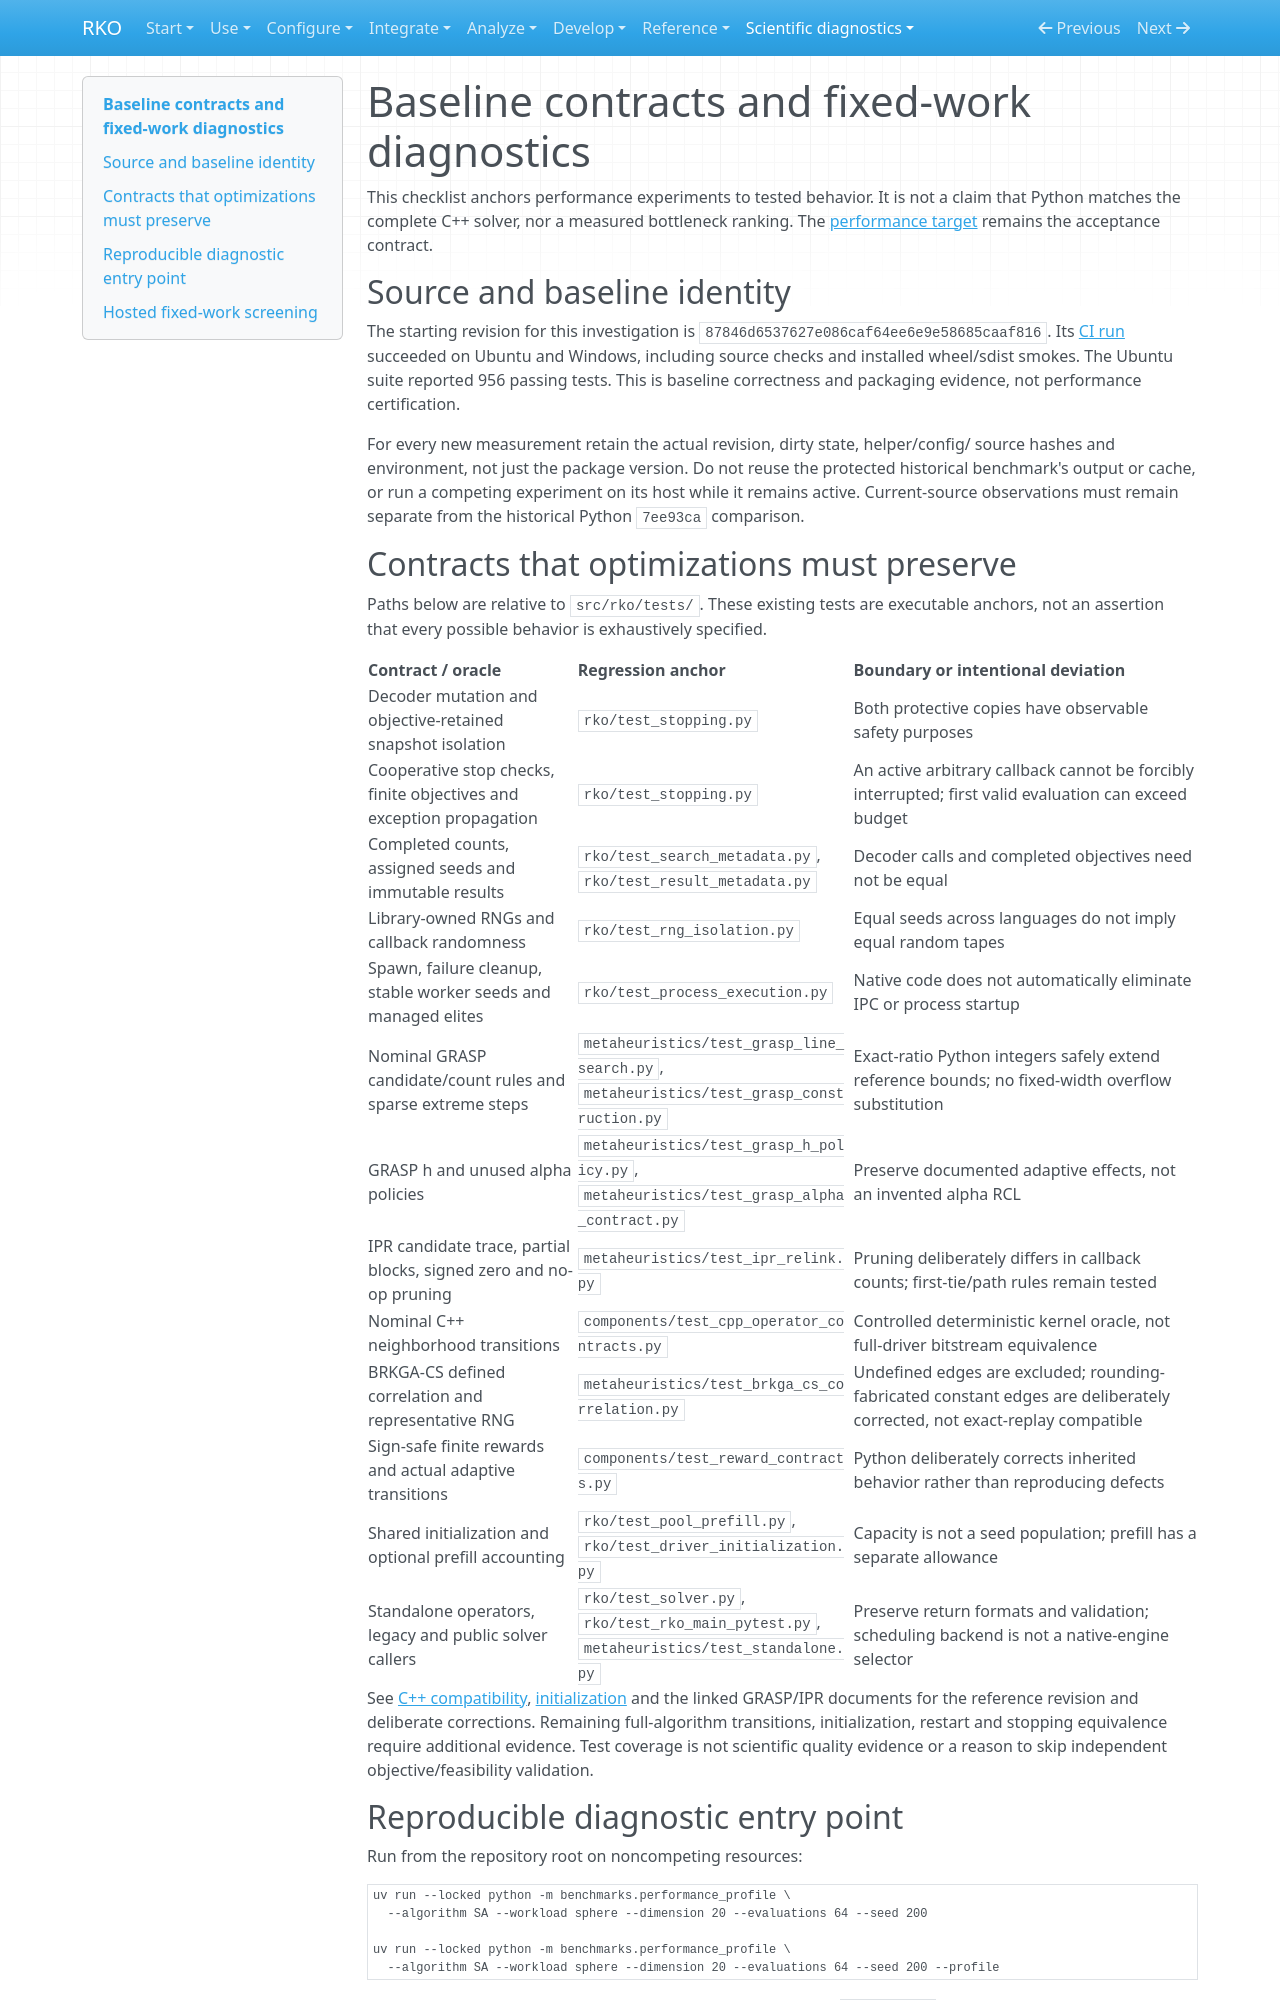

repository: MarcosPTProenca/RKO_Python · page: performance-baseline/index.html · generator: mkdocs

# Baseline contracts and fixed-work diagnostics

This checklist anchors performance experiments to tested behavior. It is not a
claim that Python matches the complete C++ solver, nor a measured bottleneck
ranking. The [performance target](performance.md) remains the acceptance contract.

## Source and baseline identity

The starting revision for this investigation is
`87846d6537627e086caf64ee6e9e58685caaf816`. Its
[CI run](https://github.com/MarcosPTProenca/RKO/actions/runs/39790181646)
succeeded on Ubuntu and Windows, including source checks and installed wheel/sdist
smokes. The Ubuntu suite reported 956 passing tests. This is baseline correctness
and packaging evidence, not performance certification.

For every new measurement retain the actual revision, dirty state, helper/config/
source hashes and environment, not just the package version. Do not reuse the
protected historical benchmark's output or cache, or run a competing experiment
on its host while it remains active. Current-source observations must remain
separate from the historical Python `7ee93ca` comparison.

## Contracts that optimizations must preserve

Paths below are relative to `src/rko/tests/`. These existing tests are executable
anchors, not an assertion that every possible behavior is exhaustively specified.

| Contract / oracle | Regression anchor | Boundary or intentional deviation |
| --- | --- | --- |
| Decoder mutation and objective-retained snapshot isolation | `rko/test_stopping.py` | Both protective copies have observable safety purposes |
| Cooperative stop checks, finite objectives and exception propagation | `rko/test_stopping.py` | An active arbitrary callback cannot be forcibly interrupted; first valid evaluation can exceed budget |
| Completed counts, assigned seeds and immutable results | `rko/test_search_metadata.py`, `rko/test_result_metadata.py` | Decoder calls and completed objectives need not be equal |
| Library-owned RNGs and callback randomness | `rko/test_rng_isolation.py` | Equal seeds across languages do not imply equal random tapes |
| Spawn, failure cleanup, stable worker seeds and managed elites | `rko/test_process_execution.py` | Native code does not automatically eliminate IPC or process startup |
| Nominal GRASP candidate/count rules and sparse extreme steps | `metaheuristics/test_grasp_line_search.py`, `metaheuristics/test_grasp_construction.py` | Exact-ratio Python integers safely extend reference bounds; no fixed-width overflow substitution |
| GRASP h and unused alpha policies | `metaheuristics/test_grasp_h_policy.py`, `metaheuristics/test_grasp_alpha_contract.py` | Preserve documented adaptive effects, not an invented alpha RCL |
| IPR candidate trace, partial blocks, signed zero and no-op pruning | `metaheuristics/test_ipr_relink.py` | Pruning deliberately differs in callback counts; first-tie/path rules remain tested |
| Nominal C++ neighborhood transitions | `components/test_cpp_operator_contracts.py` | Controlled deterministic kernel oracle, not full-driver bitstream equivalence |
| BRKGA-CS defined correlation and representative RNG | `metaheuristics/test_brkga_cs_correlation.py` | Undefined edges are excluded; rounding-fabricated constant edges are deliberately corrected, not exact-replay compatible |
| Sign-safe finite rewards and actual adaptive transitions | `components/test_reward_contracts.py` | Python deliberately corrects inherited behavior rather than reproducing defects |
| Shared initialization and optional prefill accounting | `rko/test_pool_prefill.py`, `rko/test_driver_initialization.py` | Capacity is not a seed population; prefill has a separate allowance |
| Standalone operators, legacy and public solver callers | `rko/test_solver.py`, `rko/test_rko_main_pytest.py`, `metaheuristics/test_standalone.py` | Preserve return formats and validation; scheduling backend is not a native-engine selector |

See [C++ compatibility](cpp-compatibility.md), [initialization](driver-initialization.md)
and the linked GRASP/IPR documents for the reference revision and deliberate
corrections. Remaining full-algorithm transitions, initialization, restart and
stopping equivalence require additional evidence. Test coverage is not scientific
quality evidence or a reason to skip independent objective/feasibility validation.
